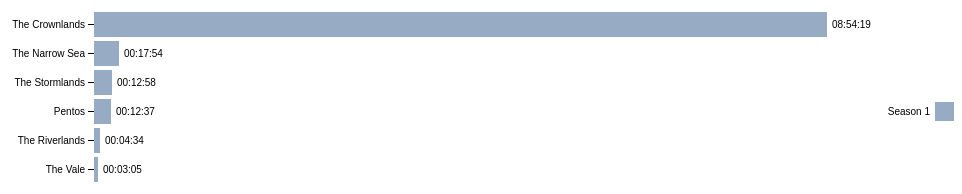
D3 v4 page, settled after 360 driven frames (6 s of simulated time); the page loaded 1 data file(s).



/* HELPFUL FUNCTIONS */

// to convert scene start/end times into seconds
function sec(timeString){
  var sec = 0;
  if (timeString.length == 0) return sec;
  var splitArray = timeString.split(":");
  sec = 3600*parseFloat(splitArray[0])+60*parseFloat(splitArray[1])+parseFloat(splitArray[2]);
  return sec;
}

// to convert seconds into hh:mm:ss
function secondsToHMS(d) {
  var date = new Date(null);
  date.setSeconds(d); // specify value for SECONDS here
  return date.toISOString().substr(11, 8);
}

// to dedpulicate an array
function onlyUnique(value, index, self) { 
  return self.indexOf(value) === index;
}

var config = {
  "title":"Time Per Location",
  "width":960,
  "height":500,
  "margin":{
    "top": 20,
    "right": 60,
    "bottom": 30,
    "left": 100
  },
  "legendOffset": {
    "x":60,
    "y":90
  },
  "barHeight": 20
}


/* IMPORT DATA */
d3.queue()
  .defer(d3.json, '../data/episodes.json')
  .await(ready);

function ready(error, e) {
  if (error) throw error;
  console.log("now that the files are loaded... do magic.");

  episodesData = e.episodes;

  /* CONFIG SETUP */
  d3.select("svg")
    .attr("width", config.width)
    .attr("height", config.height)
  /* END CONFIG SETUP */

  // put all scenes in one array
  var scenes = e.episodes.reduce(function(acc, val, ind){
    var scene = val.scenes.reduce(function(a, v, i){
      var sceneLength = Math.abs(sec(v.sceneEnd) - sec(v.sceneStart));
      var s = Object.assign({}, v, {
          "seasonNum": val.seasonNum,
          "episodeNum": val.episodeNum,
          "sceneLength": sceneLength
        });
      return a.concat(s);
    }, []);
    return [...acc, ...scene];
  }, []);
  console.log(scenes);

  // put all seasons in an array
  var seasons = scenes.reduce(function(acc, val, ind){
    return [...acc, val.seasonNum];
  }, [])
    .filter(onlyUnique);

  // then put that array into an object with 0 count
  var seasonsObj = seasons.reduce(function(acc, val, ind){
      var obj = {};
      obj[val] = 0;
      return Object.assign(acc, obj);
    }, {});

  // put all locations in one array, make object to count location time
  var locations = scenes.reduce(function(acc, val, ind){
    return acc.concat(val.location);
  }, [])
    .filter(onlyUnique)
    .map(function(cur, ind){
      return Object.assign({}, {"name": cur}, seasonsObj);
    });

  // go through scenes and add sceneLength values to locations' counts
  scenes.forEach(function(val, ind){
    var index = locations.findIndex(function(element){
      return element.name == val.location;
    });
    locations[index][val.seasonNum] += val.sceneLength;
  })

  // build the visualization
  var data = locations;
  var barHeight = config.barHeight;

  var svg = d3.select("svg"),
      margin = config.margin,
      width = +svg.attr("width") - margin.left - margin.right,
      height = barHeight*data.length + margin.top + margin.bottom,
      g = svg.append("g")
        .attr("transform", "translate(" + margin.left + "," + margin.top + ")");

  var y = d3.scaleBand() 
      .rangeRound([0, height])
      .paddingInner(0.15)
      .align(0.1);

  var x = d3.scaleLinear()
      .rangeRound([0, width]);

  var z = d3.scaleOrdinal() //  or d3.schemeCategory20c between () and no .range
      .range(["#98abc5", "#8a89a6", "#7b6888", "#6b486b", "#a05d56", "#d0743c", "#ff8c00", "#FEC574"]);

  var keys = d3.keys(data[0]).slice(0,Math.max(...seasons));

  for (i=0; i<data.length; i++){
    var t=0;
    for(j=0; j<keys.length; j++){
      t += data[i][keys[j]];
    }
    data[i].total = t;
  } 

  data.sort(function(a, b) { return a.total - b.total; }).reverse();
  y.domain(data.map(function(d) { return d.name; }));
  x.domain([0, d3.max(data, function(d) { return d.total; })]).nice();
  z.domain(keys);

  g.append("g")
    .selectAll("g")
    .data(d3.stack().keys(keys)(data))
    .enter().append("g")
      .attr("fill", function(d) { return z(d.key); })
    .selectAll("rect")
    .data(function(d) { return d; })
    .enter().append("rect")
      .attr("y", function(d) { return y(d.data.name); })
      .attr("x", function(d) { return x(d[0]); })
      .attr("width", function(d) { return x(d[1]) - x(d[0]); })
      .attr("height", y.bandwidth());

  g.selectAll("g")
    .data(d3.stack().keys(keys)(data))
    .append("svg:title")
      .text(function(d,i) {
        // not sure why this shift needs to happen...
        if(i == 0){
          return "Season "+keys[keys.length-1]
        } else {
          return "Season "+keys[i-1]
        };
      });

  g.append("g")
    .attr("class", "axis")
    .attr("transform", "translate(0,0)")
    .call(d3.axisLeft(y));

  g.selectAll(".axis")
    .selectAll(".tick")
    .data(data)
    .append("text")
    .attr("class", "timestamp")
    .attr("dy", "0.35em")
    .attr("dx", function(d){ return x(d.total) + 5; })
    .attr("text-anchor", "start")
    .text(function(d){ return secondsToHMS(d.total); });

  var legend = g.append("g")
    .attr("font-family", "sans-serif")
    .attr("font-size", 10)
    .attr("text-anchor", "end")
    .attr("transform", function(d, i) { return `translate(${config.legendOffset.x}, ${config.legendOffset.y})` })
    .selectAll("g")
    .data(keys.slice())
    .enter().append("g")
    .attr("transform", function(d, i) { return "translate(0," + i * 20 + ")"; });

  legend.append("rect")
    .attr("x", width - 19)
    .attr("width", 19)
    .attr("height", 19)
    .attr("fill", z);

  legend.append("text")
    .attr("x", width - 24)
    .attr("y", 9.5)
    .attr("dy", "0.32em")
    .text(function(d) { return "Season " + d; });

};

    

### data: ../data/episodes.json
{
 "episodes": [
  {
   "seasonNum": 1,
   "episodeNum": 1,
   "episodeTitle": "The Heirs of the Dragon",
   "episodeLink": "/title/tt11198334/",
   "episodeAirDate": "2022-08-21",
   "episodeDescription": "Viserys hosts a tournament to celebrate …",
   "scenes": [
    "{... 6 keys}",
    "{... 5 keys}",
    "{... 5 keys}",
    "{... 5 keys}",
    "{... 5 keys}",
    "{... 5 keys}",
    "{... 5 keys}",
    "{... 6 keys}",
    "... 104 more items"
   ]
  },
  {
   "seasonNum": 1,
   "episodeNum": 2,
   "episodeTitle": "The Rouge Prince",
   "episodeLink": "/title/tt11198336/",
   "episodeAirDate": "2022-08-28",
   "episodeDescription": "Rhaenyra oversteps at the Small Council.…",
   "scenes": [
    "{... 6 keys}",
    "{... 5 keys}",
    "{... 5 keys}",
    "{... 5 keys}",
    "{... 5 keys}",
    "{... 5 keys}",
    "{... 5 keys}",
    "{... 5 keys}",
    "... 43 more items"
   ]
  },
  {
   "seasonNum": 1,
   "episodeNum": 3,
   "episodeTitle": "Second of His Name",
   "episodeLink": "/title/tt11198338/",
   "episodeAirDate": "2022-09-04",
   "episodeDescription": "Daemon and the Sea Snake battle the Crab…",
   "scenes": [
    "{... 6 keys}",
    "{... 5 keys}",
    "{... 5 keys}",
    "{... 5 keys}",
    "{... 5 keys}",
    "{... 5 keys}",
    "{... 5 keys}",
    "{... 5 keys}",
    "... 94 more items"
   ]
  },
  {
   "seasonNum": 1,
   "episodeNum": 4,
   "episodeTitle": "King of the Narrow Sea",
   "episodeLink": "/title/tt11198340/",
   "episodeAirDate": "2022-09-11",
   "episodeDescription": "Rhaenyra continues her search for a suit…",
   "scenes": [
    "{... 5 keys}",
    "{... 5 keys}",
    "{... 5 keys}",
    "{... 5 keys}",
    "{... 5 keys}",
    "{... 5 keys}",
    "{... 5 keys}",
    "{... 5 keys}",
    "... 68 more items"
   ]
  },
  {
   "seasonNum": 1,
   "episodeNum": 5,
   "episodeTitle": "We Light the Way",
   "episodeLink": "/title/tt11198342/",
   "episodeAirDate": "2022-09-18",
   "episodeDescription": "Daemon visits his wife in the Vale. Vise…",
   "scenes": [
    "{... 5 keys}",
    "{... 5 keys}",
    "{... 5 keys}",
    "{... 5 keys}",
    "{... 5 keys}",
    "{... 5 keys}",
    "{... 5 keys}",
    "{... 5 keys}",
    "... 70 more items"
   ]
  },
  {
   "seasonNum": 1,
   "episodeNum": 6,
   "episodeTitle": "The Princess and the Queen",
   "episodeLink": "/title/tt11198346/",
   "episodeAirDate": "2022-09-25",
   "episodeDescription": "Ten years later. Rhaenyra navigates Alic…",
   "scenes": [
    "{... 6 keys}",
    "{... 5 keys}",
    "{... 5 keys}",
    "{... 5 keys}",
    "{... 5 keys}",
    "{... 5 keys}",
    "{... 5 keys}",
    "{... 5 keys}",
    "... 70 more items"
   ]
  },
  {
   "seasonNum": 1,
   "episodeNum": 7,
   "episodeTitle": "Driftmark",
   "episodeLink": "/title/tt11198348/",
   "episodeAirDate": "2022-10-02",
   "episodeDescription": "As the families gather on Driftmark for …",
   "scenes": [
    "{... 5 keys}",
    "{... 5 keys}",
    "{... 5 keys}",
    "{... 5 keys}",
    "{... 5 keys}",
    "{... 5 keys}",
    "{... 5 keys}",
    "{... 5 keys}",
    "... 61 more items"
   ]
  },
  {
   "seasonNum": 1,
   "episodeNum": 8,
   "episodeTitle": "The Lord of the Tides",
   "episodeLink": "/title/tt11198350/",
   "episodeAirDate": "2022-10-09",
   "episodeDescription": "Six years later. With the Driftmark succ…",
   "scenes": [
    "{... 6 keys}",
    "{... 5 keys}",
    "{... 5 keys}",
    "{... 5 keys}",
    "{... 5 keys}",
    "{... 5 keys}",
    "{... 5 keys}",
    "{... 5 keys}",
    "... 49 more items"
   ]
  },
  "... 2 more items"
 ]
}